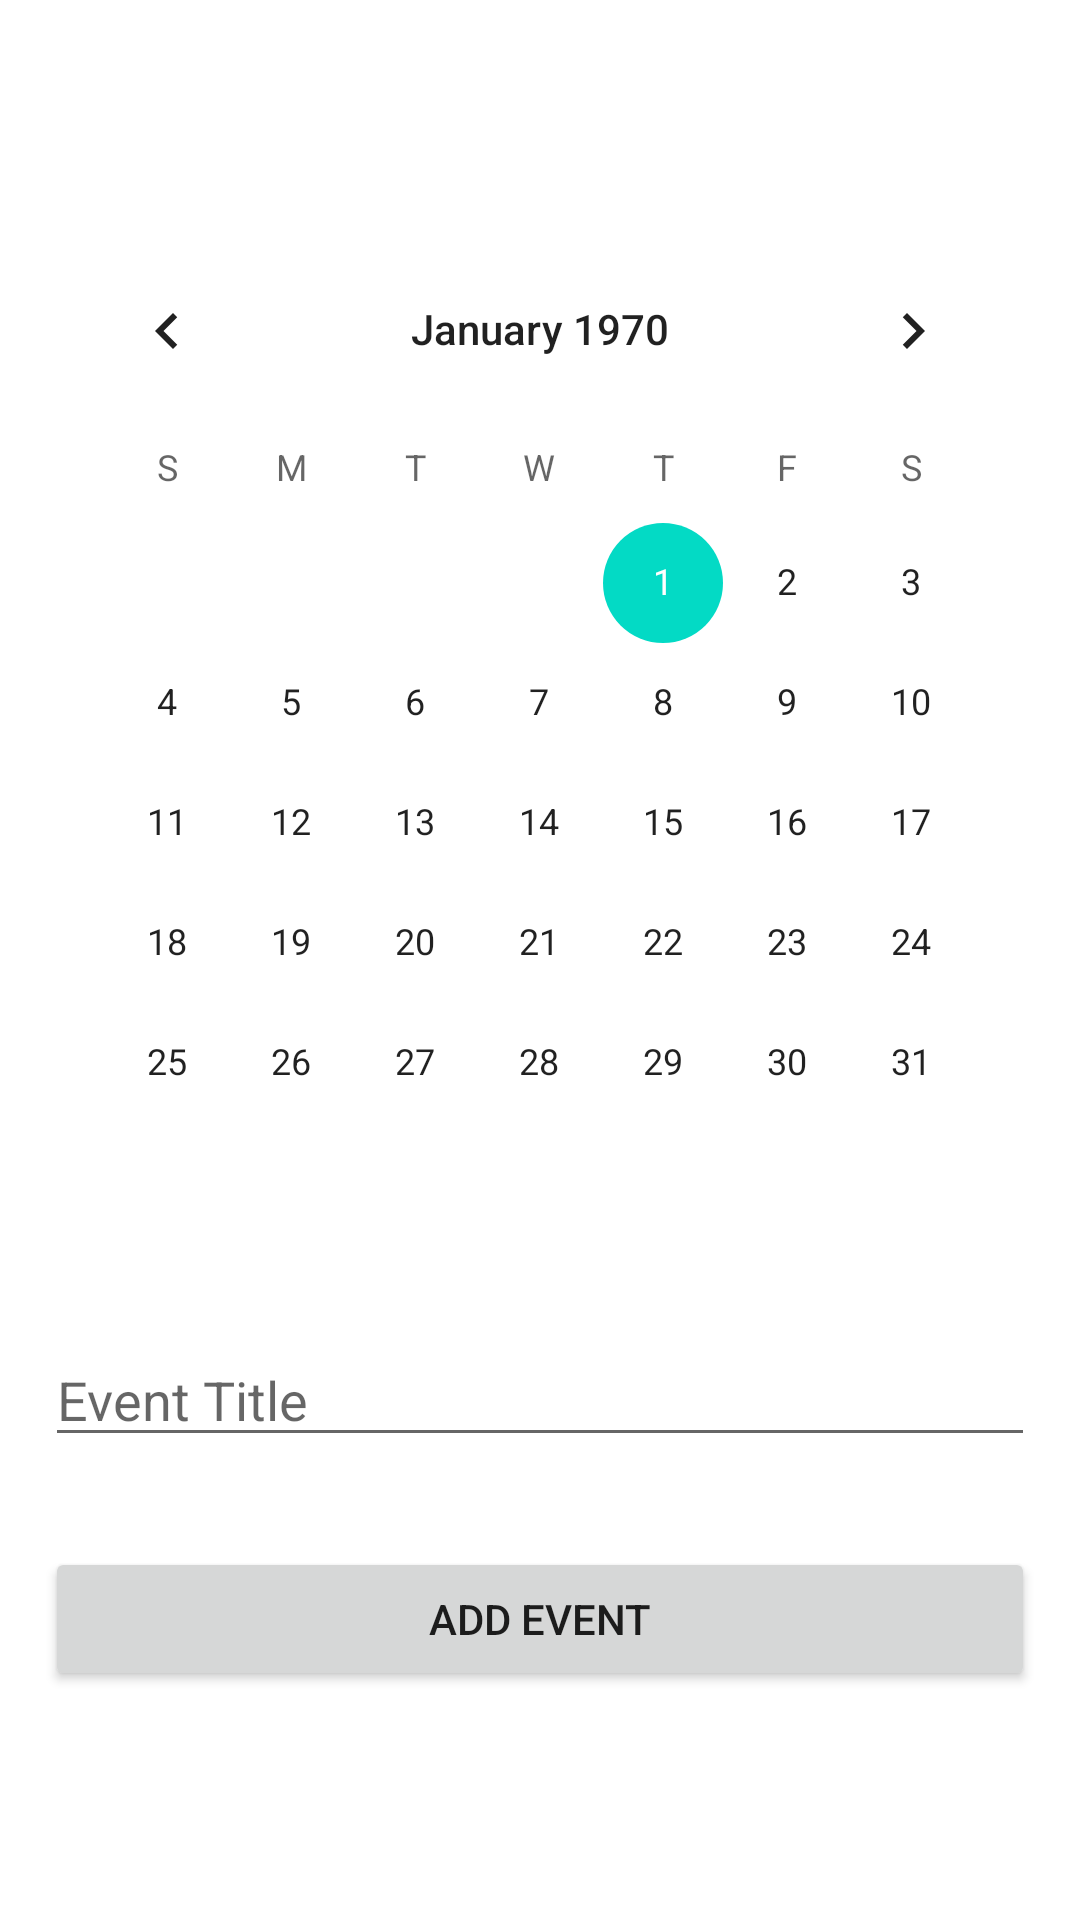

Write the Android layout XML for this screen, with the resource values it uses.
<!-- AndroidManifest.xml: application theme Theme.graduation -->
<!-- res/layout/activity_doctor_calendar.xml -->
<?xml version="1.0" encoding="utf-8"?>
<LinearLayout xmlns:android="http://schemas.android.com/apk/res/android"
    xmlns:app="http://schemas.android.com/apk/res-auto"
    xmlns:tools="http://schemas.android.com/tools"
    android:id="@+id/main"
    android:layout_width="match_parent"
    android:layout_height="match_parent"
    android:orientation="vertical"
    android:gravity="center"
    tools:context=".Doctors.DoctorCalendar">

    <CalendarView
        android:id="@+id/calendarView"
        android:layout_margin="15dp"
        android:layout_width="match_parent"
        android:layout_height="wrap_content"/>
    <EditText
        android:id="@+id/eventTitle"
        android:layout_width="match_parent"
        android:layout_height="wrap_content"
        android:layout_margin="15dp"
        android:hint="Event Title"/>
    <Button
        android:id="@+id/addCalendarEvent"
        android:layout_width="match_parent"
        android:layout_height="wrap_content"
        android:layout_margin="15dp"

        android:text="Add Event"/>
</LinearLayout>
<!-- resources referenced by this layout -->
<resources>
  <style name="Theme.graduation" parent="Theme.MaterialComponents.DayNight.DarkActionBar">
          
          <item name="colorPrimary">#4A96B8</item>
          <item name="colorPrimaryVariant">#4A96B8</item>
          <item name="colorOnPrimary">@color/white</item>
          
          <item name="colorSecondary">@color/teal_200</item>
          <item name="colorSecondaryVariant">@color/teal_700</item>
          <item name="colorOnSecondary">@color/black</item>
          <item name="titleTextColor">@color/black</item>
  
  
      </style>
  <color name="white">#FFFFFFFF</color>
  <color name="teal_200">#FF03DAC5</color>
  <color name="teal_700">#FF018786</color>
  <color name="black">#FF000000</color>
</resources>
